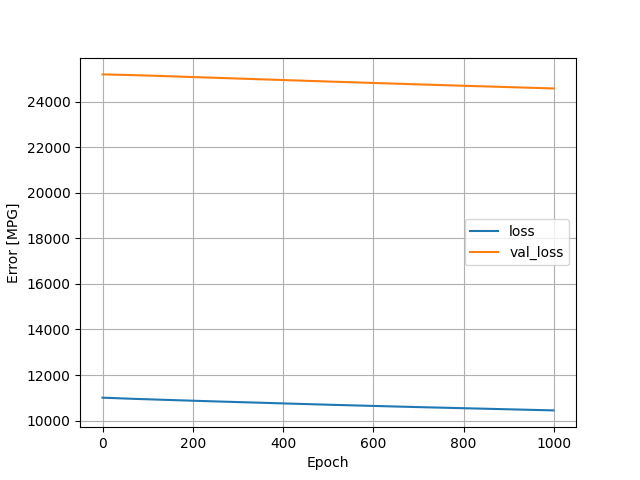

Values plotted in this chart, from the file beside it:
, loss, val_loss, epoch
0, 11004, 25201, 0
1, 11003, 25200, 1
2, 11003, 25200, 2
3, 11002, 25200, 3
4, 11001, 25199, 4
5, 11000, 25199, 5
6, 11000, 25198, 6
7, 10999, 25198, 7
8, 10998, 25198, 8
9, 10997, 25197, 9
10, 10996, 25197, 10
11, 10996, 25197, 11
12, 10995, 25196, 12
13, 10994, 25196, 13
14, 10993, 25195, 14
15, 10993, 25195, 15
16, 10992, 25194, 16
17, 10991, 25194, 17
18, 10990, 25194, 18
19, 10990, 25193, 19
20, 10989, 25193, 20
21, 10988, 25192, 21
22, 10987, 25192, 22
23, 10987, 25192, 23
24, 10986, 25191, 24
25, 10985, 25191, 25
26, 10984, 25190, 26
27, 10984, 25190, 27
28, 10983, 25189, 28
29, 10982, 25189, 29
30, 10981, 25188, 30
31, 10981, 25188, 31
32, 10980, 25188, 32
33, 10979, 25187, 33
34, 10978, 25187, 34
35, 10978, 25186, 35
36, 10977, 25186, 36
37, 10976, 25185, 37
38, 10975, 25185, 38
39, 10975, 25184, 39
40, 10974, 25184, 40
41, 10973, 25183, 41
42, 10973, 25183, 42
43, 10972, 25182, 43
44, 10971, 25182, 44
45, 10970, 25181, 45
46, 10970, 25181, 46
47, 10969, 25180, 47
48, 10968, 25180, 48
49, 10967, 25179, 49
50, 10967, 25179, 50
51, 10966, 25178, 51
52, 10965, 25178, 52
53, 10965, 25177, 53
54, 10964, 25177, 54
55, 10963, 25176, 55
56, 10962, 25176, 56
57, 10962, 25175, 57
58, 10961, 25175, 58
59, 10960, 25174, 59
... 940 more rows
